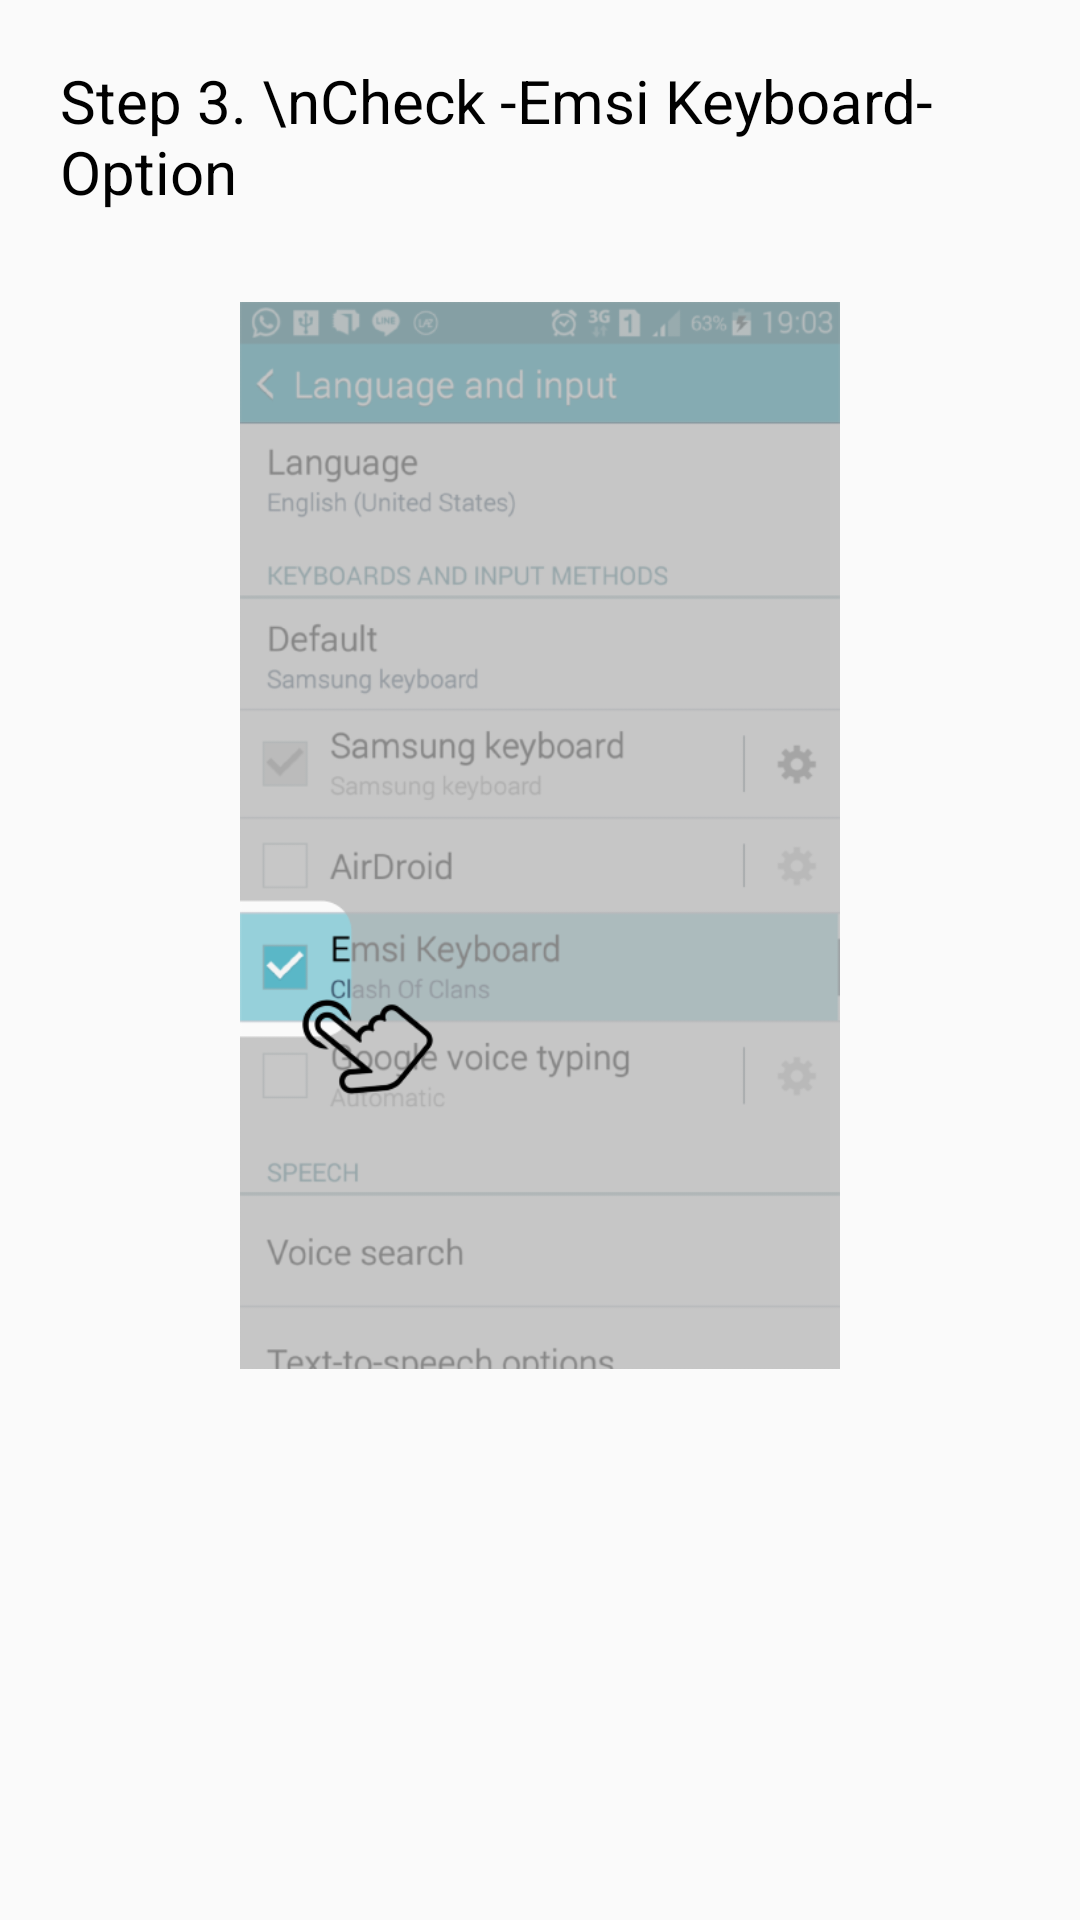

Here is an Android app screen rendered from its layout file. Give the layout XML and the strings, colors and styles it references.
<!-- AndroidManifest.xml: application theme AppTheme -->
<!-- res/layout/activity_four.xml -->
<?xml version="1.0" encoding="utf-8"?>
<ScrollView xmlns:android="http://schemas.android.com/apk/res/android"
    android:id="@+id/ScrollViewLogin"
    android:layout_width="fill_parent"
    android:layout_height="fill_parent"
    android:scrollbars="vertical" >

    <LinearLayout
        android:layout_width="match_parent"
        android:layout_height="match_parent"
        android:orientation="vertical"
        >


        <TextView
            android:layout_width="wrap_content"
            android:layout_height="wrap_content"
            android:textSize="20sp"
            android:layout_marginTop="20dp"
            android:layout_marginLeft="20dp"
            android:textColor="#000000"
            android:text="Step 3. \nCheck -Emsi Keyboard- Option" />

        <ImageView
            android:adjustViewBounds="true"
            android:maxWidth="200dp"
            android:scaleType="fitCenter"
            android:layout_marginTop="30dp"
            android:layout_gravity="center"
            android:layout_width="wrap_content"
            android:layout_height="wrap_content"
            android:src="@drawable/three"
            />


    </LinearLayout>
</ScrollView>
<!-- resources referenced by this layout -->
<resources>
  <!-- drawable three: png bitmap (drawable-ldpi, 76698 bytes) -->
  <style name="AppTheme" parent="Theme.AppCompat.Light.DarkActionBar">
          
          <item name="colorPrimary">@color/colorPrimary</item>
          <item name="colorPrimaryDark">@color/colorPrimaryDark</item>
          <item name="colorAccent">@color/colorAccent</item>
      </style>
  <!-- not gathered from this repository: default colours our renderer supplied (Android Studio template values) -->
  <color name="colorPrimary">#FF6200EE</color>
  <color name="colorPrimaryDark">#FF3700B3</color>
  <color name="colorAccent">#FF03DAC5</color>
</resources>
